Run: headless pygame with SDL's dummy video driver; simulated clock (each Clock.tick advances the game by its frame time, no real sleeping); random seed 0; keys injected as events and as key.get_pressed() state; no mouse input.
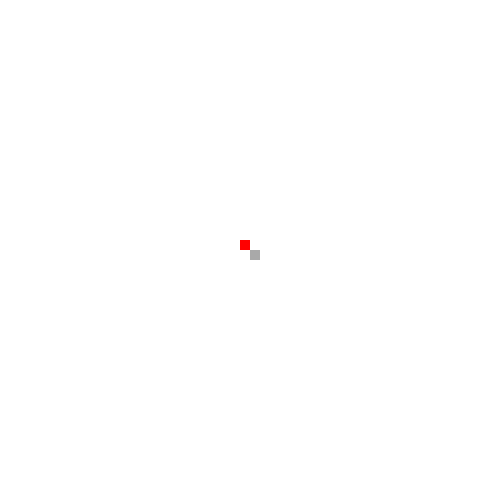
Frame 1 of 4 · flips 1–60 · no input
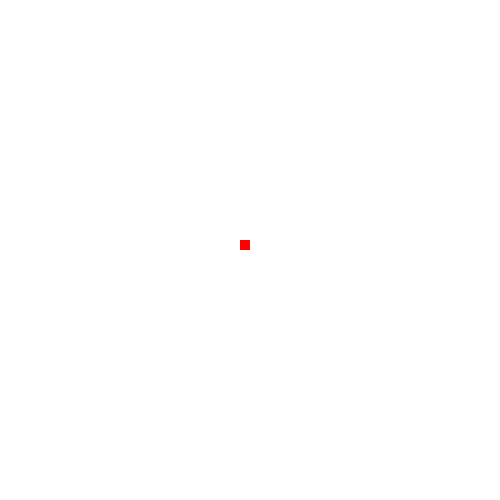
Frame 2 of 4 · flips 61–180 · tapped SPACE, RETURN · held RIGHT (→), D
Frame 3 of 4 · flips 181–300 · held DOWN (↓), S · screen unchanged from frame 2, image omitted
Frame 4 of 4 · flips 301–420 · held LEFT (←), A, UP (↑), W · screen same as frame 1, image omitted

The pygame program that drew these frames:

import pygame
from random import randint

pygame.init()

white = (255, 255, 255)
red = (255, 0, 0)
gray = (169,169,169)
black = (0, 0, 0)

window_height = 500
window_width = 500
clock = pygame.time.Clock()
fps = 25
player_y_pos = 250
player_x_pos = 250

food_y = 250
food_x = 250
food_x_speed = 0
food_y_speed = 0

window = pygame.display.set_mode((window_width, window_height))
pygame.display.set_caption("Moshi Game")

hunger = 50
health = 100


while True:
    # Bare bones stuff
    for event in pygame.event.get():
        if event.type == pygame.QUIT:
            pygame.quit()
    keys = pygame.key.get_pressed()

    # Movement controller.
    # Did not use "if event.type == KETYDOWN" because it is broken
    if keys[pygame.K_UP]:
        food_y_speed = 5
    elif keys[pygame.K_DOWN]:
        food_y_speed = -5
    else:
        food_y_speed = 0

    if keys[pygame.K_RIGHT]:
        food_x_speed = -5
    elif keys[pygame.K_LEFT]:
        food_x_speed = 5
    else:
        food_x_speed = 0
    
    # Moving the objects
    food_x += food_x_speed
    food_y += food_y_speed

    # Collision checking
    if food_x >= player_x_pos and food_x <= player_x_pos + 10:
        if food_y >= player_y_pos and food_y <= player_y_pos + 10:
            print("collision detected") 

    #Debug stuff
    print("y: ", food_y)
    print("x: ", food_x)
    #print("food_x_speed: ", food_x_speed, "\nfood_y_speed: ", food_y_speed)

    # Rendering and updating stuff.
    window.fill(white)
    pygame.draw.rect(window, gray, [food_x, food_y, 10, 10]) # Food
    pygame.draw.rect(window, red, [player_x_pos - 10, player_y_pos - 10, 10, 10]) # Player
    pygame.display.update()
    clock.tick(fps)

quit()
